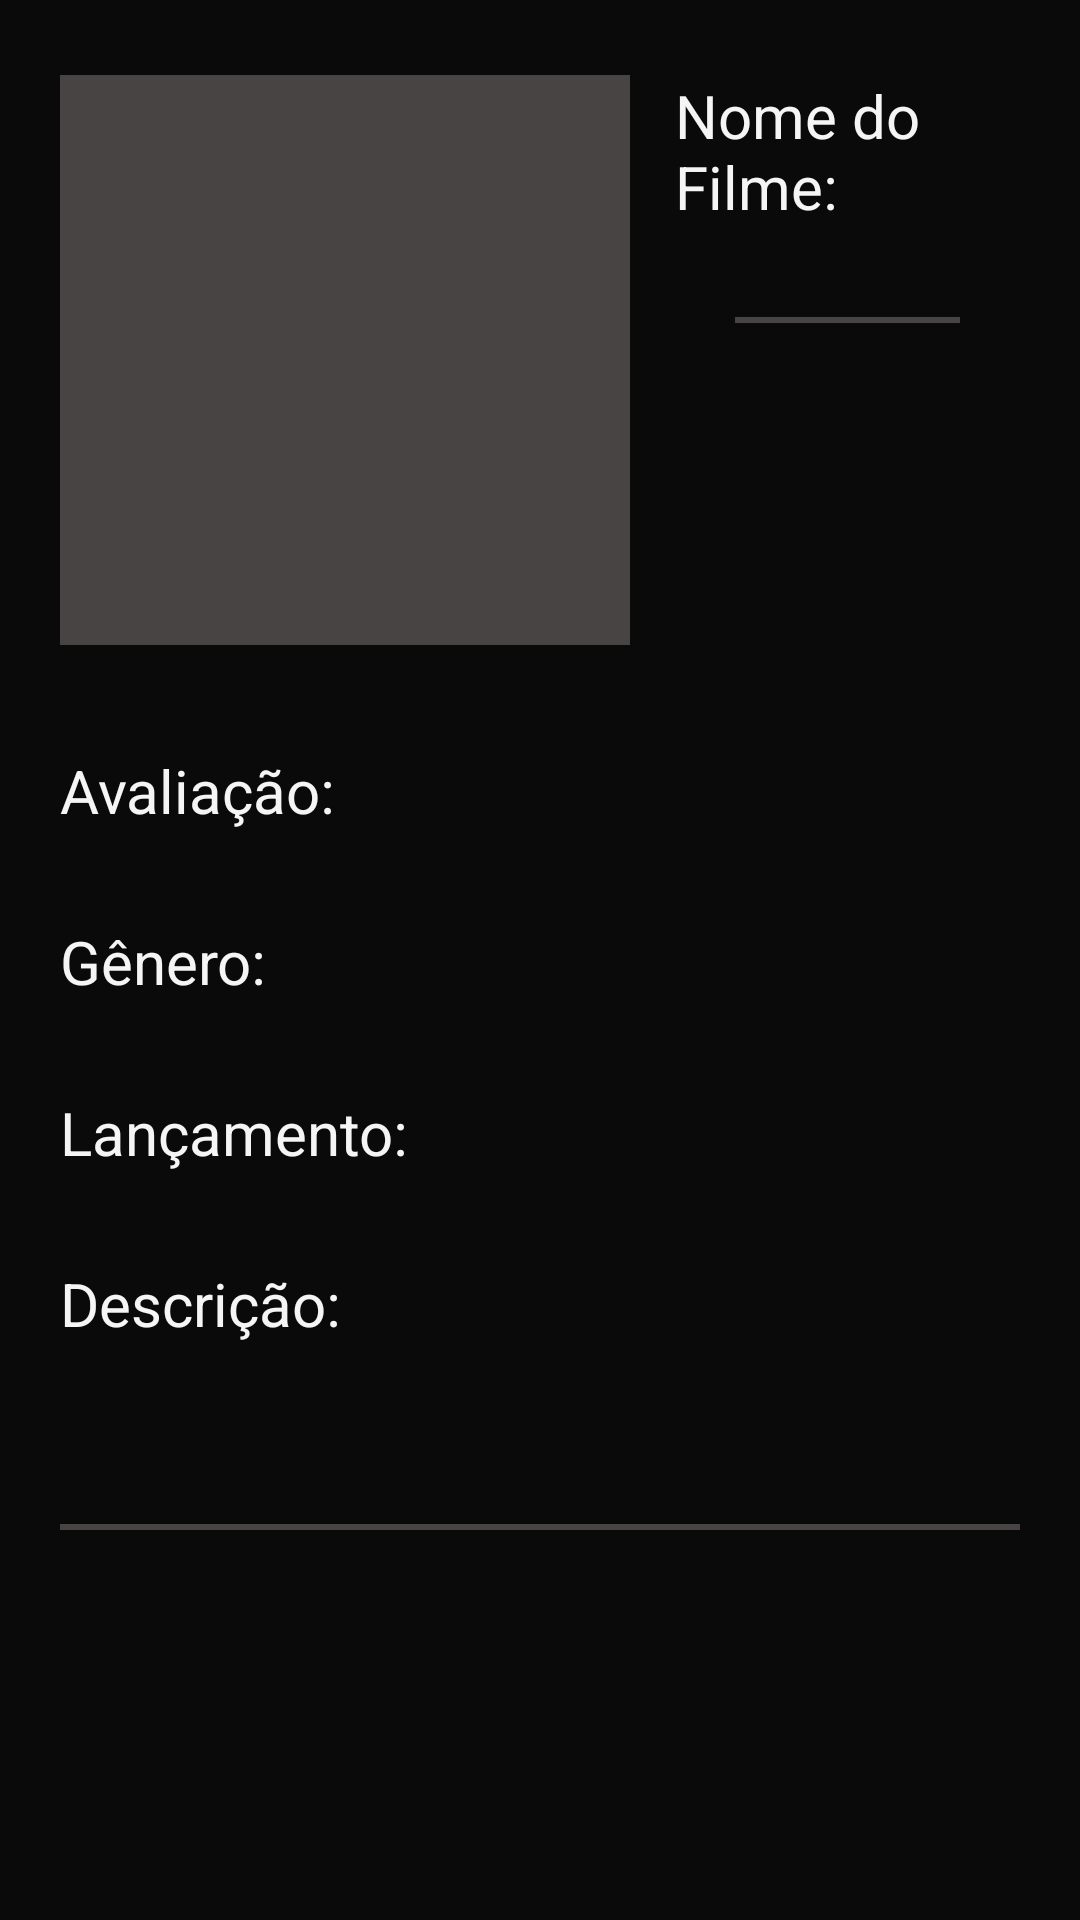

This screen was rendered from an Android layout file. Write that file and the resources it references.
<!-- AndroidManifest.xml: application theme AppTheme -->
<!-- res/layout/activity_main.xml -->
<LinearLayout xmlns:android="http://schemas.android.com/apk/res/android"
    xmlns:app="http://schemas.android.com/apk/res-auto"
    xmlns:tools="http://schemas.android.com/tools"
    android:layout_width="match_parent"
    android:layout_height="match_parent"
    android:background="@color/preto"
    android:orientation="vertical">

    <LinearLayout
        android:layout_width="match_parent"
        android:layout_height="wrap_content"
        android:background="@color/cinza"
        android:orientation="vertical">
    </LinearLayout>

    <LinearLayout
        android:layout_width="match_parent"
        android:layout_height="wrap_content"
        android:layout_marginLeft="20dp"
        android:layout_marginTop="25dp"
        android:layout_marginRight="20dp"
        android:orientation="horizontal"
        android:background="@color/preto"
        >

        <ImageView
            android:layout_width="190dp"
            android:layout_height="190dp"
            android:background="@color/cinza" />

        <LinearLayout
            android:layout_width="match_parent"
            android:layout_height="wrap_content"
            android:layout_marginLeft="15dp"
            android:orientation="vertical">

            <TextView
                android:layout_width="match_parent"
                android:layout_height="wrap_content"
                android:text="Nome do Filme:"
                android:textColor="@color/branco"
                android:textSize="20sp" />
            <View
                android:layout_width="match_parent"
                android:layout_height="2dp"
                android:layout_marginLeft="20dp"
                android:layout_marginTop="30dp"
                android:layout_marginRight="20dp"
                android:background="@color/cinza" />

        </LinearLayout>
    </LinearLayout>

    <LinearLayout
        android:layout_width="match_parent"
        android:layout_height="wrap_content"
        android:layout_marginLeft="20dp"
        android:layout_marginTop="5dp"
        android:layout_marginRight="20dp"
        android:orientation="vertical"
        android:background="@color/preto"
        >

        <TextView
            android:layout_width="match_parent"
            android:layout_height="wrap_content"
            android:text="Avaliação: "
            android:textColor="@color/branco"
            android:textSize="20sp"
            android:layout_marginTop="30dp"
            />

        <TextView
            android:layout_width="match_parent"
            android:layout_height="wrap_content"
            android:layout_marginTop="30dp"
            android:text="Gênero:"
            android:textColor="@color/branco"
            android:textSize="20sp" />

        <TextView
            android:layout_width="match_parent"
            android:layout_height="wrap_content"
            android:layout_marginTop="30dp"
            android:text="Lançamento: "
            android:textSize="20sp"
            android:textColor="@color/branco"
            />
        <TextView
            android:layout_width="match_parent"
            android:layout_height="wrap_content"
            android:layout_marginTop="30dp"
            android:text="Descrição: "
            android:textSize="20sp"
            android:layout_marginBottom="30dp"
            android:textColor="@color/branco"
            />
    </LinearLayout>

    <View
        android:layout_width="match_parent"
        android:layout_height="2dp"
        android:layout_marginLeft="20dp"
        android:layout_marginTop="30dp"
        android:layout_marginRight="20dp"
        android:background="@color/cinza" />



</LinearLayout>
<!-- resources referenced by this layout -->
<resources>
  <color name="branco">#F6F5F5</color>
  <color name="cinza">#494444</color>
  <color name="preto">#0B0A0A</color>
  <style name="AppTheme" parent="Theme.AppCompat.Light.DarkActionBar">
          
          <item name="colorPrimary">@color/colorPrimary</item>
          <item name="colorPrimaryDark">@color/colorPrimaryDark</item>
          <item name="colorAccent">@color/colorAccent</item>
      </style>
  <color name="colorPrimary">#433F3F</color>
  <color name="colorPrimaryDark">#433F3F</color>
  <color name="colorAccent">#433F3F</color>
</resources>
